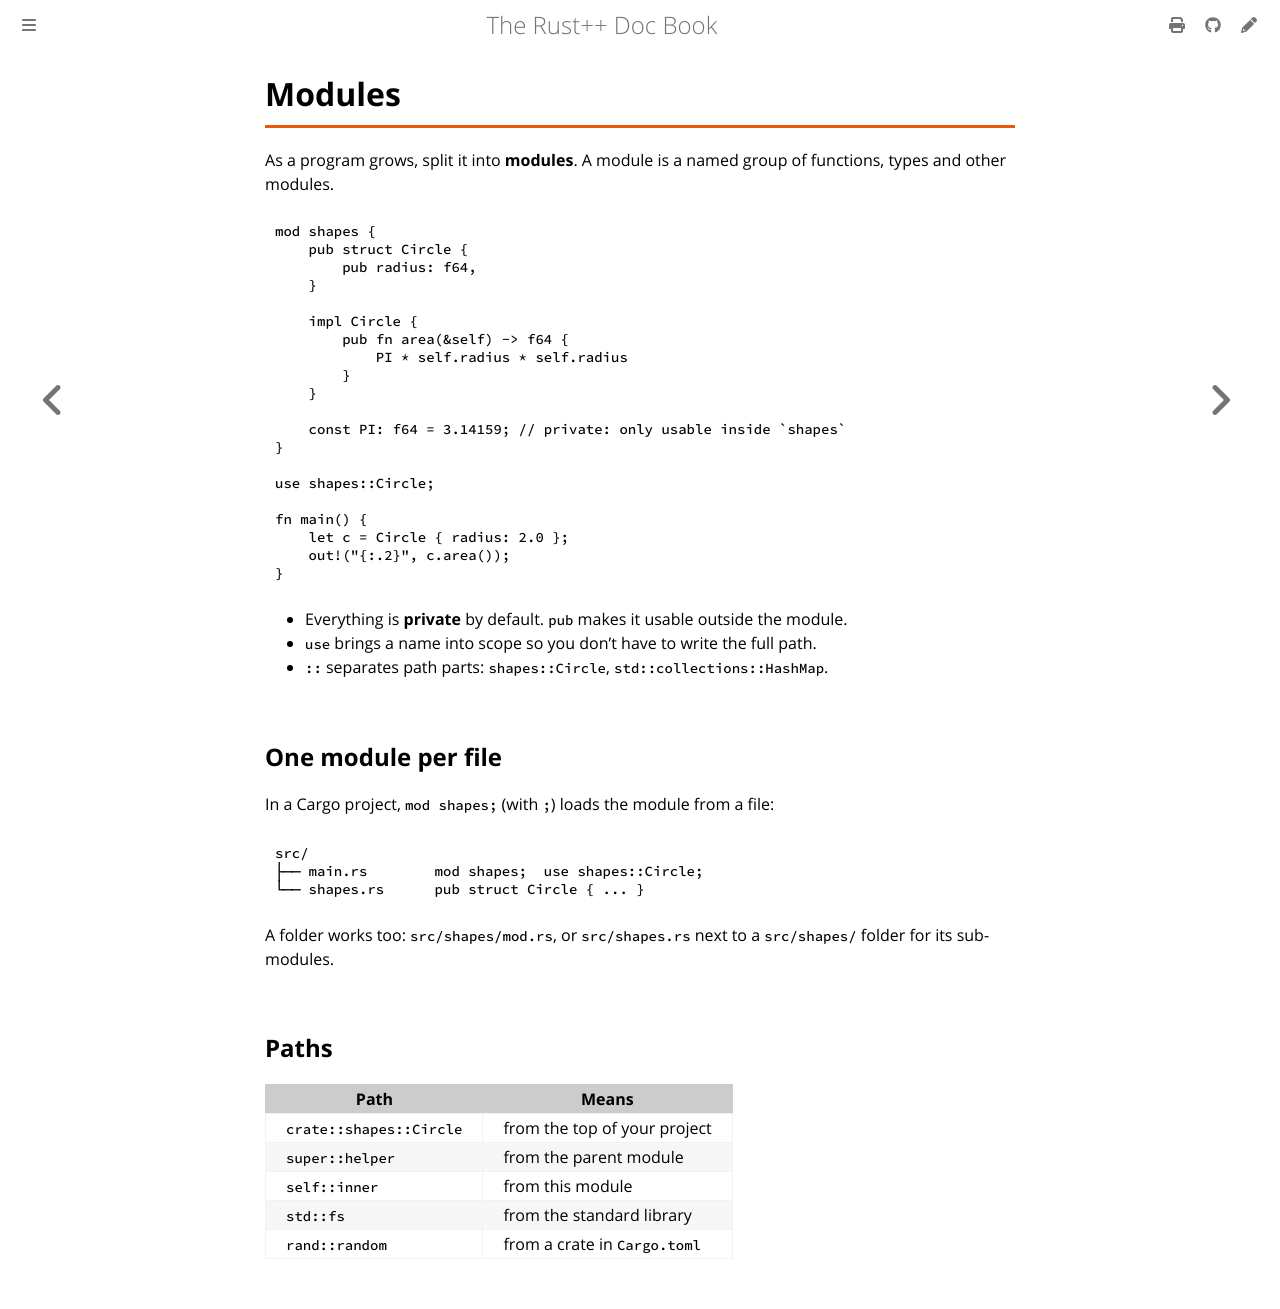

repository: AlzelemX/Rodet · page: everyday/modules.html · generator: mdbook

# Modules

As a program grows, split it into **modules**. A module is a named group of
functions, types and other modules.

```rust
mod shapes {
    pub struct Circle {
        pub radius: f64,
    }

    impl Circle {
        pub fn area(&self) -> f64 {
            PI * self.radius * self.radius
        }
    }

    const PI: f64 = 3.14159; // private: only usable inside `shapes`
}

use shapes::Circle;

fn main() {
    let c = Circle { radius: 2.0 };
    out!("{:.2}", c.area());
}
```

- Everything is **private** by default. `pub` makes it usable outside the
  module.
- `use` brings a name into scope so you don't have to write the full path.
- `::` separates path parts: `shapes::Circle`, `std::collections::HashMap`.

## One module per file

In a Rodet project, `mod shapes;` (with `;`) loads the module from a file:

```text
src/
├── main.rd        mod shapes;  use shapes::Circle;
└── shapes.rd      pub struct Circle { ... }
```

A folder works too: `src/shapes/mod.rd`, or `src/shapes.rd` next to a
`src/shapes/` folder for its sub-modules.

## Paths

| Path | Means |
|---|---|
| `crate::shapes::Circle` | from the top of your project |
| `super::helper` | from the parent module |
| `self::inner` | from this module |
| `std::fs` | from the standard library |
| `rand::random` | from a library in `Silk.toml` |
